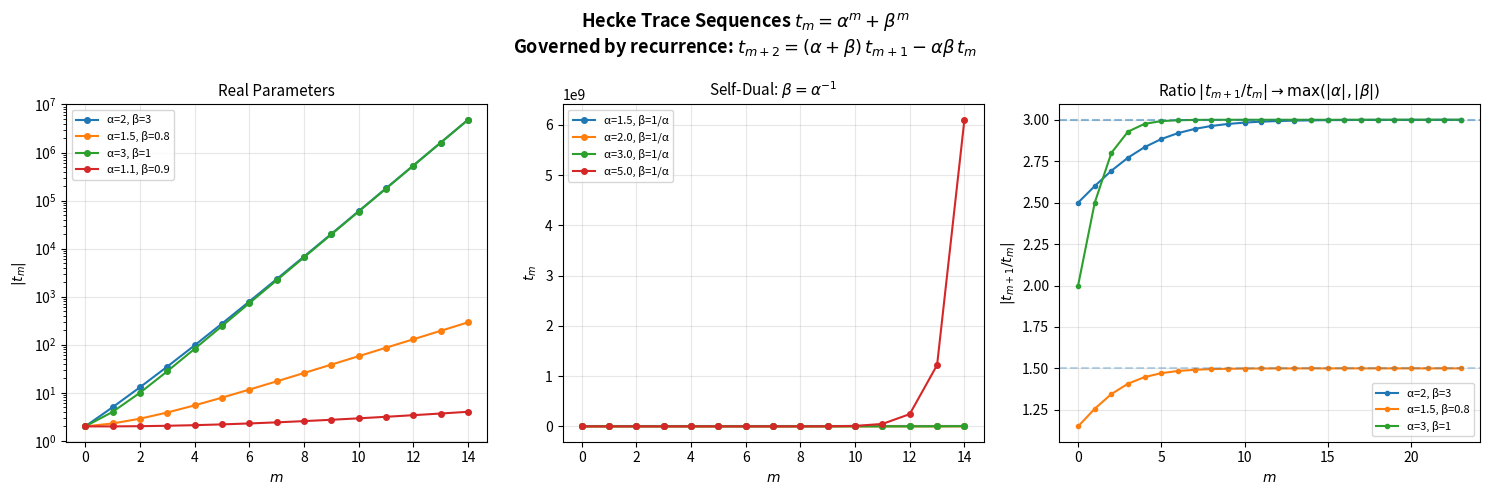

Write the Python code that produced this figure.
#!/usr/bin/env python3
"""
Visualization: Hecke trace sequences and their recurrence structure.

Plots the Hecke trace t_m = α^m + β^m for various Satake parameters,
illustrating the second-order linear recurrence proven in the Lean formalization.
"""

import numpy as np
import matplotlib.pyplot as plt


def hecke_trace_sequence(alpha, beta, length):
    if length <= 0:
        return []
    s = alpha + beta
    p = alpha * beta
    result = [2.0]
    if length == 1:
        return result
    result.append(s)
    for m in range(2, length):
        result.append(s * result[-1] - p * result[-2])
    return result


fig, axes = plt.subplots(1, 3, figsize=(15, 5))
fig.suptitle("Hecke Trace Sequences $t_m = \\alpha^m + \\beta^m$\n"
             "Governed by recurrence: $t_{m+2} = (\\alpha+\\beta)\\,t_{m+1} - \\alpha\\beta\\,t_m$",
             fontsize=13, fontweight='bold')

length = 15

# Panel 1: Real parameters
ax = axes[0]
params = [(2, 3), (1.5, 0.8), (3, 1), (1.1, 0.9)]
for alpha, beta in params:
    traces = hecke_trace_sequence(alpha, beta, length)
    ax.semilogy(range(length), [abs(t) for t in traces], 'o-',
                label=f"α={alpha}, β={beta}", markersize=4)
ax.set_title("Real Parameters", fontsize=11)
ax.set_xlabel("$m$")
ax.set_ylabel("$|t_m|$")
ax.legend(fontsize=8)
ax.grid(True, alpha=0.3)

# Panel 2: Self-dual (β = 1/α)
ax = axes[1]
for alpha in [1.5, 2.0, 3.0, 5.0]:
    beta = 1.0/alpha
    traces = hecke_trace_sequence(alpha, beta, length)
    ax.plot(range(length), traces, 'o-',
            label=f"α={alpha}, β=1/α", markersize=4)
ax.set_title("Self-Dual: $\\beta = \\alpha^{-1}$", fontsize=11)
ax.set_xlabel("$m$")
ax.set_ylabel("$t_m$")
ax.legend(fontsize=8)
ax.grid(True, alpha=0.3)

# Panel 3: Ratio t_{m+1}/t_m → max(|α|, |β|)
ax = axes[2]
for alpha, beta in [(2, 3), (1.5, 0.8), (3, 1)]:
    traces = hecke_trace_sequence(alpha, beta, 25)
    ratios = [abs(traces[m+1] / traces[m]) if abs(traces[m]) > 1e-10 else 0
              for m in range(len(traces)-1)]
    ax.plot(range(len(ratios)), ratios, 'o-',
            label=f"α={alpha}, β={beta}", markersize=3)
    ax.axhline(max(abs(alpha), abs(beta)), linestyle='--', alpha=0.3)
ax.set_title("Ratio $|t_{m+1}/t_m| \\to \\max(|\\alpha|, |\\beta|)$", fontsize=11)
ax.set_xlabel("$m$")
ax.set_ylabel("$|t_{m+1}/t_m|$")
ax.legend(fontsize=8)
ax.grid(True, alpha=0.3)

plt.tight_layout()
plt.savefig("hecke_traces.png", dpi=150, bbox_inches='tight')
print("Saved hecke_traces.png")
